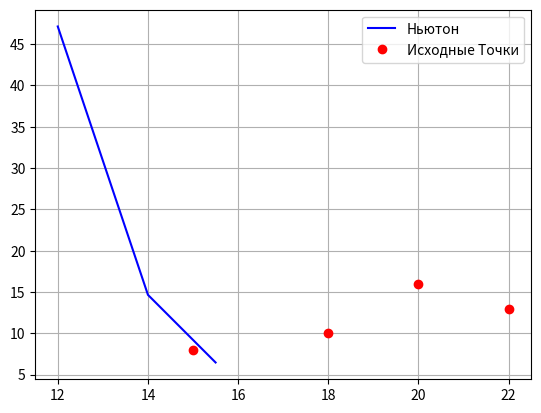

Here is the Python script that generated this plot:
import numpy as np
from scipy.interpolate import lagrange, KroghInterpolator, CubicSpline
import matplotlib.pyplot as plt
#1
#=======================================================================================

x = np.array([15, 18, 22, 20])
y = np.array([8, 10, 13, 16])

newton_poly = KroghInterpolator(x, y)
time = np.array([12, 14, 15.5])
for i in time:
    print(f"Температура в {i}: {newton_poly(i)}")

plt.plot(time, newton_poly(time), 'b-', label = "Ньютон")
plt.plot(x, y, 'ro', label ="Исходные Точки")
plt.legend()
plt.grid(True)
plt.show()
